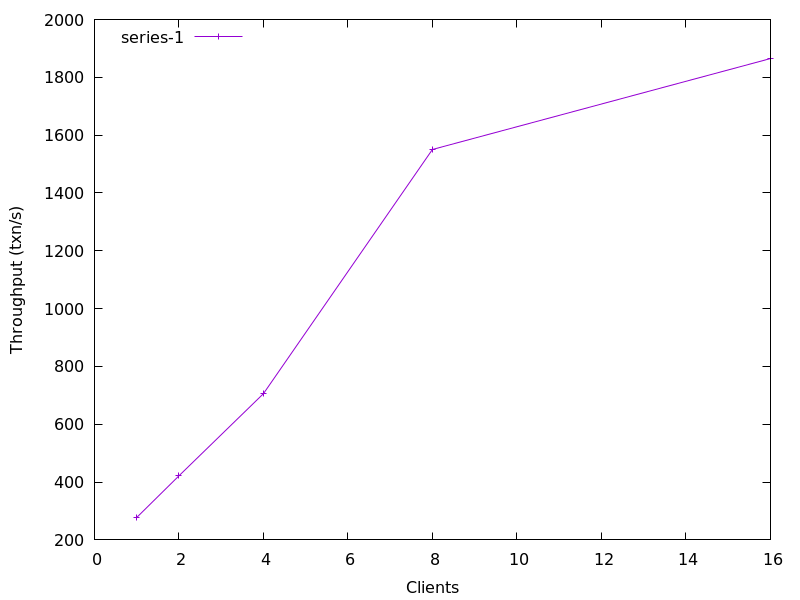

The file beside this chart, header and first rows:
1, 277.5380579239877
2, 421.7
4, 705.8
8, 1551
16, 1865
